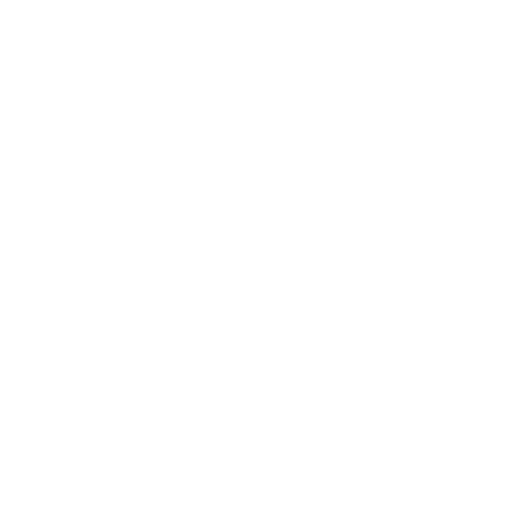
t = 0.00 s
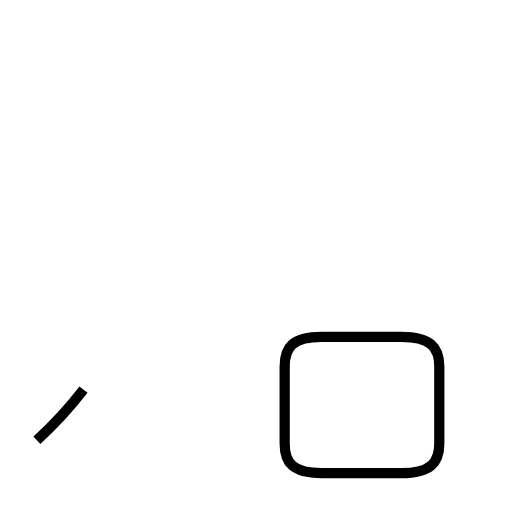
t = 1.77 s
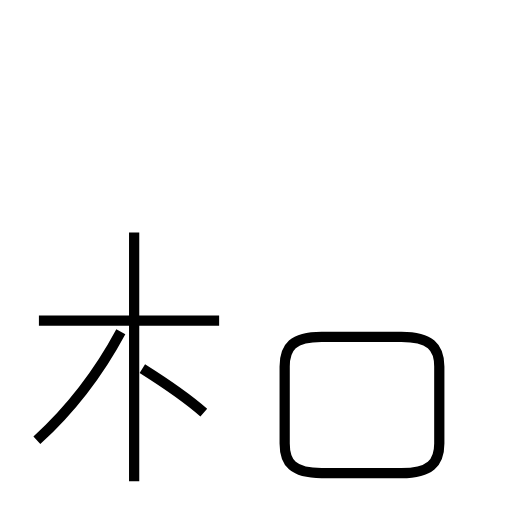
t = 3.45 s
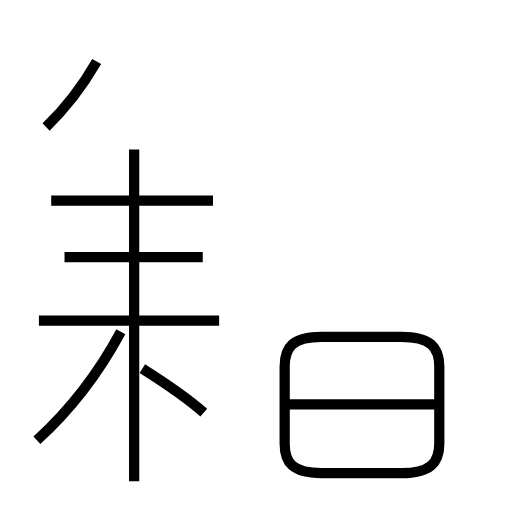
t = 5.26 s
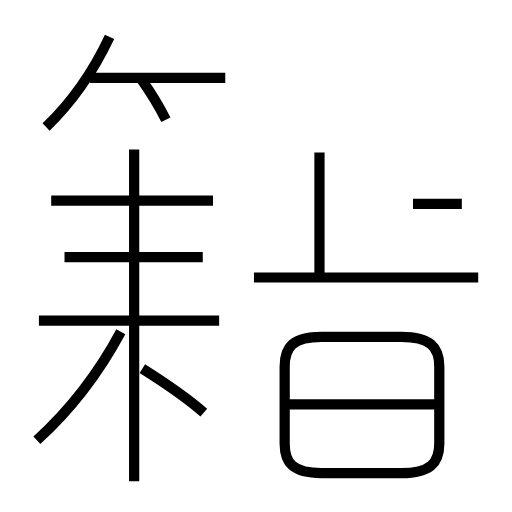
t = 7.05 s
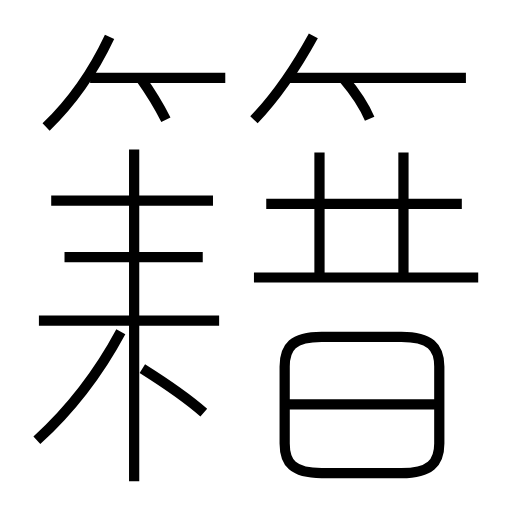
t = 8.82 s

The animated SVG that drew these frames (rendered in a browser with its animation timeline set to each time). Animation: 18 SMIL elements (animate=18); one cycle of 8.82 s.

<?xml version='1.0' encoding='utf-8'?>
<svg viewBox="0.0 -6.0 50.0 50.0" version="1.1" xmlns="http://www.w3.org/2000/svg"><rect x="-1000" y="-1000" width="2000" height="2000" stroke="white" fill="white" /><g style="fill:none;stroke:#000000;stroke-width:1"><path d="M 31.4 2.2 L 39.2 2.2 C 42.0 2.2 42.9 1.2 42.9 -0.7 L 42.9 -8.2 C 42.9 -10.1 42.0 -11.1 39.2 -11.1 L 31.4 -11.1 C 28.6 -11.1 27.8 -10.1 27.8 -8.2 L 27.8 -0.7 C 27.8 1.2 28.6 2.2 31.4 2.2 Z " transform="translate(0.0 38.0)" stroke-dasharray="52.20818619273409" stroke-dashoffset="52.20818619273409"><animate attributeName="stroke-dashoffset" from="52.20818619273409" to="0" dur="1.5662455857820226s" begin="0s" fill="freeze" /></path><path d="M 3.6 -1.0 C 6.9 -4.0 9.6 -7.5 11.8 -11.6 " transform="translate(0.0 38.0)" stroke-dasharray="13.467715181883257" stroke-dashoffset="13.467715181883257"><animate attributeName="stroke-dashoffset" from="13.467715181883257" to="0" dur="0.4040314554564977s" begin="1.5662455857820226s" fill="freeze" /></path><path d="M 19.9 -3.7 C 18.2 -5.2 15.8 -6.8 13.9 -8.0 " transform="translate(0.0 38.0)" stroke-dasharray="7.388859848428053" stroke-dashoffset="7.388859848428053"><animate attributeName="stroke-dashoffset" from="7.388859848428053" to="0" dur="0.2216657954528416s" begin="1.9702770412385202s" fill="freeze" /></path><path d="M 21.4 -12.7 L 3.8 -12.7 " transform="translate(0.0 38.0)" stroke-dasharray="17.599999999999998" stroke-dashoffset="17.599999999999998"><animate attributeName="stroke-dashoffset" from="17.599999999999998" to="0" dur="0.5279999999999999s" begin="2.1919428366913616s" fill="freeze" /></path><path d="M 13.1 3.0 L 13.1 -29.4 " transform="translate(0.0 38.0)" stroke-dasharray="32.4" stroke-dashoffset="32.4"><animate attributeName="stroke-dashoffset" from="32.4" to="0" dur="0.972s" begin="2.7199428366913616s" fill="freeze" /></path><path d="M 19.8 -18.9 L 6.3 -18.9 " transform="translate(0.0 38.0)" stroke-dasharray="13.5" stroke-dashoffset="13.5"><animate attributeName="stroke-dashoffset" from="13.5" to="0" dur="0.40499999999999997s" begin="3.6919428366913616s" fill="freeze" /></path><path d="M 20.8 -24.4 L 5.0 -24.4 " transform="translate(0.0 38.0)" stroke-dasharray="15.8" stroke-dashoffset="15.8"><animate attributeName="stroke-dashoffset" from="15.8" to="0" dur="0.474s" begin="4.096942836691362s" fill="freeze" /></path><path d="M 42.6 -4.5 L 27.8 -4.5 " transform="translate(0.0 38.0)" stroke-dasharray="14.8" stroke-dashoffset="14.8"><animate attributeName="stroke-dashoffset" from="14.8" to="0" dur="0.444s" begin="4.570942836691362s" fill="freeze" /></path><path d="M 4.5 -31.6 C 7.0 -34.0 9.1 -37.0 10.7 -40.4 " transform="translate(0.0 38.0)" stroke-dasharray="10.824719999237375" stroke-dashoffset="10.824719999237375"><animate attributeName="stroke-dashoffset" from="10.824719999237375" to="0" dur="0.32474159997712126s" begin="5.014942836691362s" fill="freeze" /></path><path d="M 16.2 -32.3 C 15.4 -33.9 14.7 -35.0 13.7 -36.4 " transform="translate(0.0 38.0)" stroke-dasharray="4.807795812184993" stroke-dashoffset="4.807795812184993"><animate attributeName="stroke-dashoffset" from="4.807795812184993" to="0" dur="0.14423387436554977s" begin="5.339684436668483s" fill="freeze" /></path><path d="M 22.0 -36.4 L 8.8 -36.4 " transform="translate(0.0 38.0)" stroke-dasharray="13.2" stroke-dashoffset="13.2"><animate attributeName="stroke-dashoffset" from="13.2" to="0" dur="0.39599999999999996s" begin="5.483918311034032s" fill="freeze" /></path><path d="M 46.7 -16.9 L 24.8 -16.9 " transform="translate(0.0 38.0)" stroke-dasharray="21.900000000000002" stroke-dashoffset="21.900000000000002"><animate attributeName="stroke-dashoffset" from="21.900000000000002" to="0" dur="0.657s" begin="5.879918311034032s" fill="freeze" /></path><path d="M 31.2 -16.8 L 31.2 -29.1 " transform="translate(0.0 38.0)" stroke-dasharray="12.3" stroke-dashoffset="12.3"><animate attributeName="stroke-dashoffset" from="12.3" to="0" dur="0.369s" begin="6.536918311034032s" fill="freeze" /></path><path d="M 45.1 -24.1 L 26.0 -24.1 " transform="translate(0.0 38.0)" stroke-dasharray="19.1" stroke-dashoffset="19.1"><animate attributeName="stroke-dashoffset" from="19.1" to="0" dur="0.5730000000000001s" begin="6.905918311034032s" fill="freeze" /></path><path d="M 39.4 -16.8 L 39.4 -29.1 " transform="translate(0.0 38.0)" stroke-dasharray="12.3" stroke-dashoffset="12.3"><animate attributeName="stroke-dashoffset" from="12.3" to="0" dur="0.369s" begin="7.4789183110340325s" fill="freeze" /></path><path d="M 24.8 -32.3 C 26.9 -34.5 28.9 -37.4 30.6 -40.5 " transform="translate(0.0 38.0)" stroke-dasharray="10.071076010673222" stroke-dashoffset="10.071076010673222"><animate attributeName="stroke-dashoffset" from="10.071076010673222" to="0" dur="0.3021322803201966s" begin="7.847918311034032s" fill="freeze" /></path><path d="M 36.1 -32.4 C 35.6 -33.6 34.6 -35.1 33.5 -36.4 " transform="translate(0.0 38.0)" stroke-dasharray="4.787234799812146" stroke-dashoffset="4.787234799812146"><animate attributeName="stroke-dashoffset" from="4.787234799812146" to="0" dur="0.14361704399436437s" begin="8.150050591354228s" fill="freeze" /></path><path d="M 45.5 -36.4 L 28.1 -36.4" transform="translate(0.0 38.0)" stroke-dasharray="17.4" stroke-dashoffset="17.4"><animate attributeName="stroke-dashoffset" from="17.4" to="0" dur="0.5219999999999999s" begin="8.293667635348593s" fill="freeze" /></path></g></svg>
